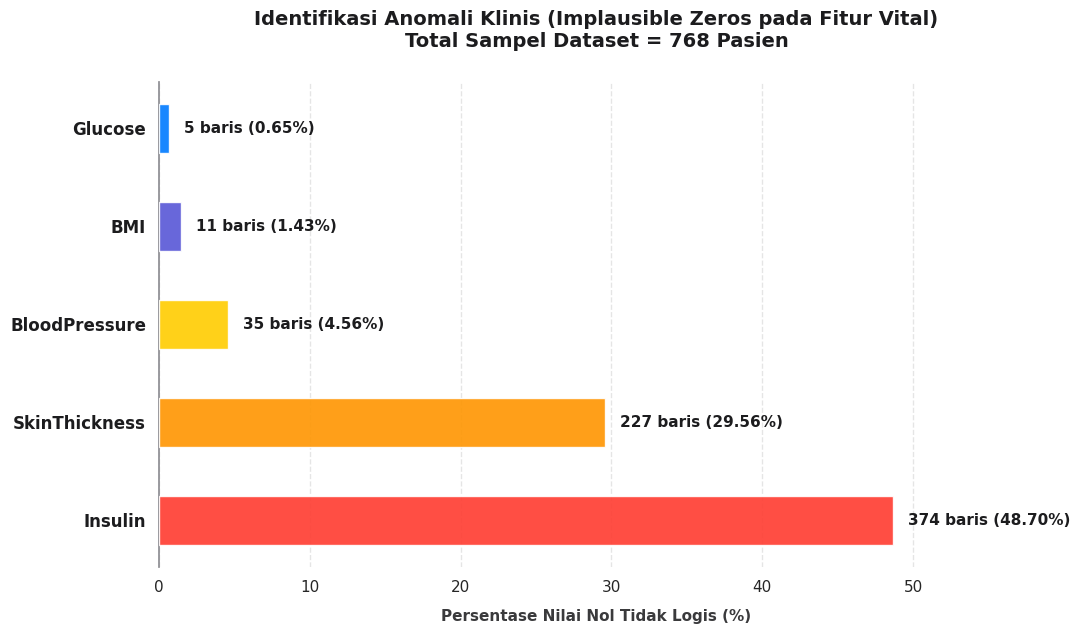

Reproduce this figure in Python. (Note: this script raises an exception after producing the figure.)
import matplotlib.pyplot as plt
import seaborn as sns

# Set style untuk estetika premium
sns.set_theme(style="white")
plt.rcParams['font.family'] = 'sans-serif'
plt.rcParams['font.sans-serif'] = ['DejaVu Sans', 'Arial', 'Helvetica']

# Data Anomali Klinis
features = ['Glucose', 'BloodPressure', 'SkinThickness', 'Insulin', 'BMI']
counts = [5, 35, 227, 374, 11]
percentages = [0.65, 4.56, 29.56, 48.70, 1.43]

# Urutkan data berdasarkan persentase anomali menurun agar rapi secara visual
data = sorted(zip(features, counts, percentages), key=lambda x: x[2], reverse=True)
sorted_features, sorted_counts, sorted_percentages = zip(*data)

# Membuat figure
fig, ax = plt.subplots(figsize=(11, 6.5))
fig.patch.set_facecolor('#ffffff')

# Palet warna klinis (Merah menyala untuk severity tinggi, Biru/Kuning untuk rendah)
colors = ['#ff3b30', '#ff9500', '#ffcc00', '#5856d6', '#007aff'] 

# Menggambar bar horizontal
bars = ax.barh(sorted_features, sorted_percentages, color=colors, height=0.5, alpha=0.9, zorder=3)

# Tambahkan garis grid vertikal putus-putus
ax.grid(axis='x', linestyle='--', alpha=0.5, zorder=0)

# Tambahkan label nilai di ujung bar
for bar, count, pct in zip(bars, sorted_counts, sorted_percentages):
    width = bar.get_width()
    ax.text(width + 1, bar.get_y() + bar.get_height()/2,
            f'{count} baris ({pct:.2f}%)',
            ha='left', va='center', fontsize=11, fontweight='bold', color='#1c1c1e')

# Atur batasan dan label estetika
ax.set_xlim(0, 58)
ax.spines['top'].set_visible(False)
ax.spines['right'].set_visible(False)
ax.spines['left'].set_color('#8e8e93')
ax.spines['bottom'].set_visible(False)
ax.tick_params(bottom=False, left=False)
ax.set_xlabel('Persentase Nilai Nol Tidak Logis (%)', fontsize=11, fontweight='semibold', color='#3a3a3c', labelpad=10)
ax.set_yticklabels(sorted_features, fontsize=12, fontweight='bold', color='#1c1c1e')
ax.set_title('Identifikasi Anomali Klinis (Implausible Zeros pada Fitur Vital)\nTotal Sampel Dataset = 768 Pasien', 
             fontsize=14, fontweight='bold', color='#1c1c1e', pad=25)



plt.tight_layout()
# Simpan gambar dengan resolusi 300 DPI
plt.savefig('d:/project sertifikasi/diabetes/clinical_anomalies.png', dpi=300, bbox_inches='tight')
print("Grafik berhasil disimpan di d:/project sertifikasi/diabetes/clinical_anomalies.png")
